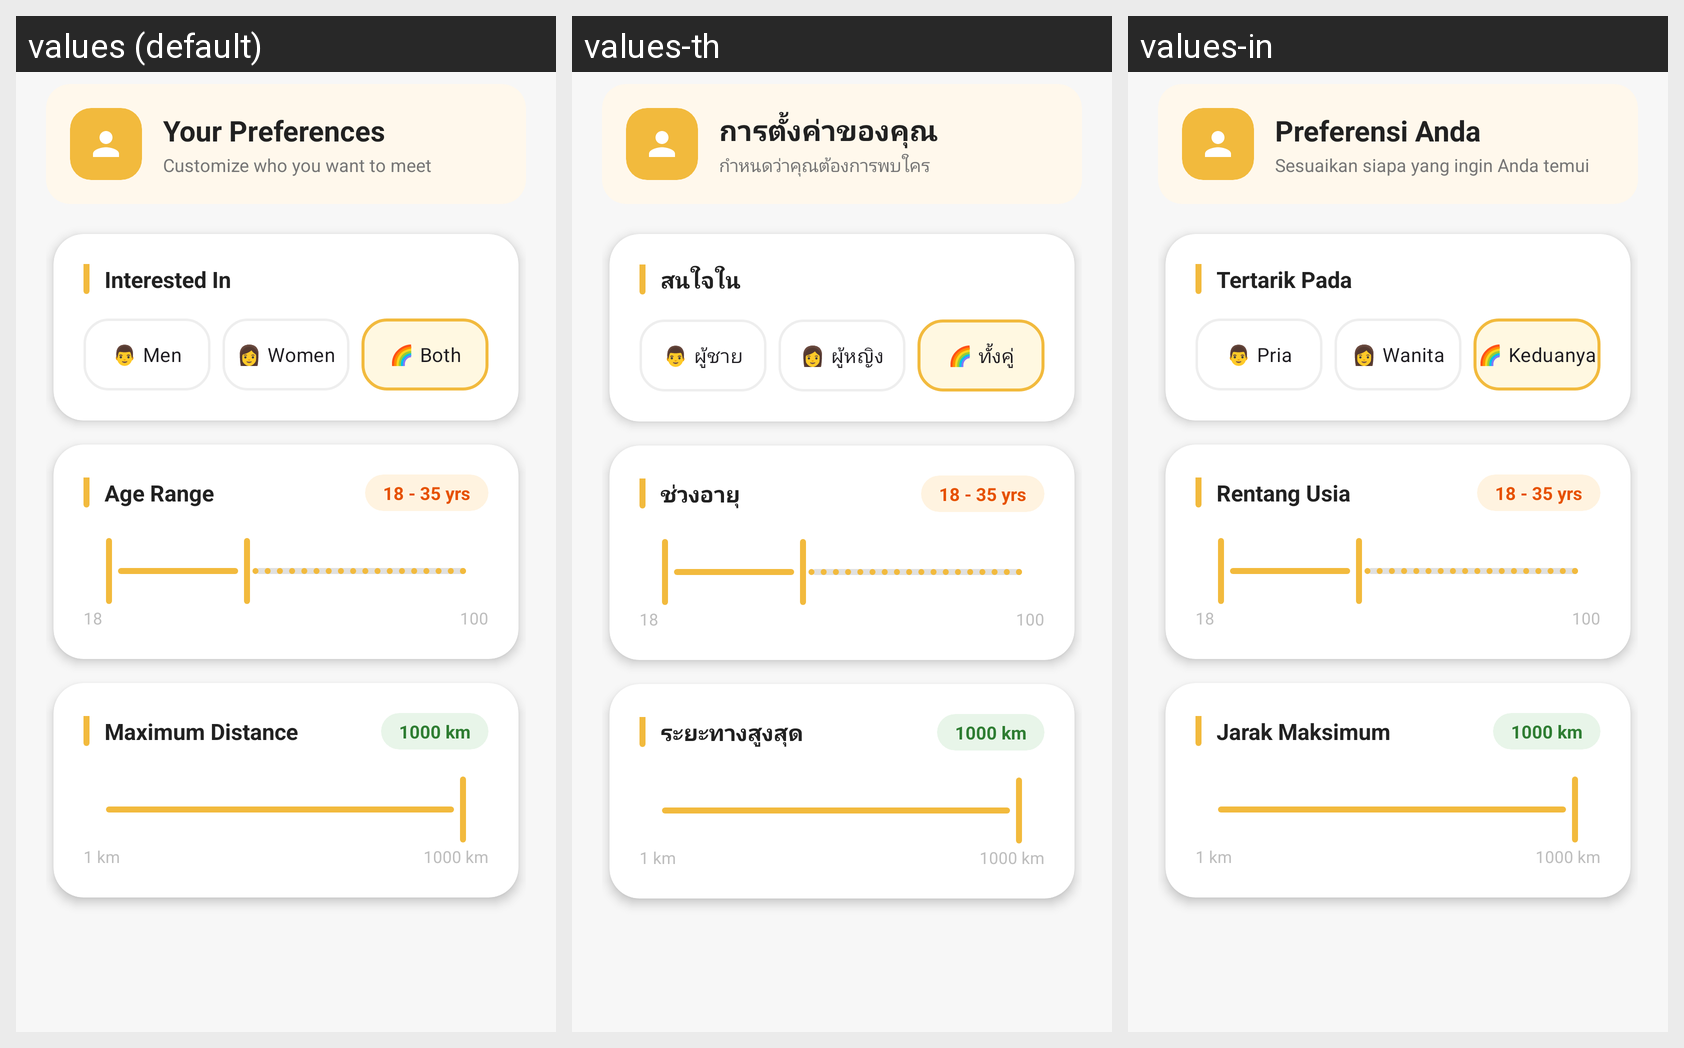

Locale-by-locale string values for the Android screen shown in this grid:
Android screen res/layout/fragment_setup_preferences.xml rendered under 3 locales, left to right: values (default), values-th, values-in. Device: Nexus 5 (rendered at 1080×1920; each locale shown at half size, 540×960, under a caption strip naming it); theme Theme.BeeTalkLite.
Strings drawn on this screen, with the default value and each locale's value (text and hints the layout hard-codes, and strings that could not be matched under every locale, appear in the picture but are not listed):

your_preferences
  values: Your Preferences
  values-th: การตั้งค่าของคุณ
  values-in: Preferensi Anda

customize_preferences
  values: Customize who you want to meet
  values-th: กำหนดว่าคุณต้องการพบใคร
  values-in: Sesuaikan siapa yang ingin Anda temui

interested_in
  values: Interested In
  values-th: สนใจใน
  values-in: Tertarik Pada

men
  values: 👨 Men
  values-th: 👨 ผู้ชาย
  values-in: 👨 Pria

women
  values: 👩 Women
  values-th: 👩 ผู้หญิง
  values-in: 👩 Wanita

both
  values: 🌈 Both
  values-th: 🌈 ทั้งคู่
  values-in: 🌈 Keduanya

age_range
  values: Age Range
  values-th: ช่วงอายุ
  values-in: Rentang Usia

max_distance
  values: Maximum Distance
  values-th: ระยะทางสูงสุด
  values-in: Jarak Maksimum
